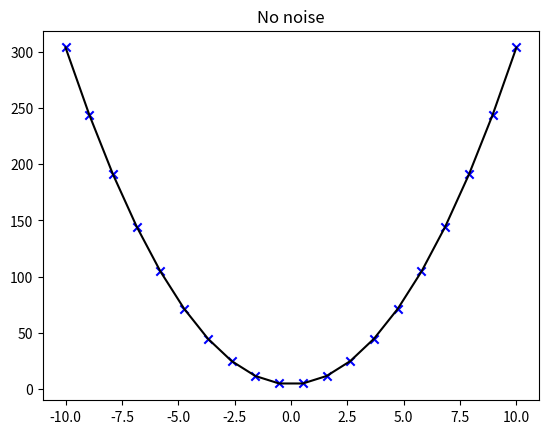
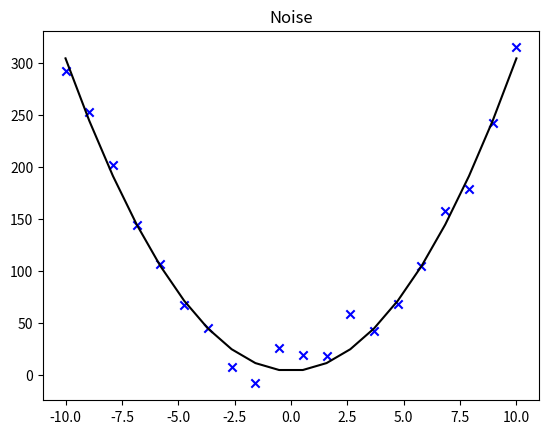
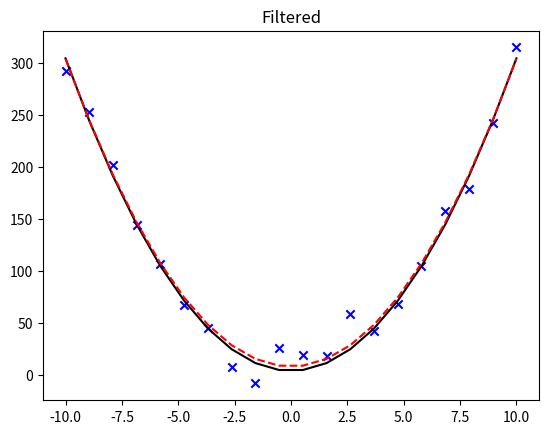

Generate these figures, in order, with matplotlib:
"""
Filter some noisy data using a linear regression

[redacted]
Date created: 7th September 2024
"""

import numpy as np
from matplotlib import pyplot as plt


def left_psuedo_inverse(A: np.array):
    return np.linalg.inv(A.transpose() @ A) @ A.transpose()


def analyse_line() -> None:
    gradient = 3
    y_offset = 4

    num_measurements = 20

    t = np.linspace(-10, 10, num_measurements)
    y = gradient * t + y_offset

    plt.figure()
    plt.title("No noise")
    plt.plot(t, y, color="black")
    plt.scatter(t, y, color="blue", marker="x")

    # Noise
    # Generate random Gaussian numbers
    mean = 0  # Mean (mu)
    std_dev = 5  # Standard deviation (sigma)
    y_noise = y + np.random.normal(mean, std_dev, num_measurements)

    plt.figure()
    plt.title("Noise")
    plt.plot(t, y, color="black")
    plt.scatter(t, y_noise, color="blue", marker="x")

    # Filtered
    # y = A*x + residual -> residual = y - A*x
    # For linear least squares we want to minimise the cost function:
    # J(x) = residual^T * residual = (y - A*x)^T * (y - A*x) = (y^T - x^T * A^T) * (y - A*x)
    # J(x) = y * y^T - y * x^T * A^T - A * x * y^T + x^T * A^T * A * x
    # J(x) = y * y^T - y * x^T * A^T - y * (A*x)^T + x^T * A^T * A * x
    # J(x) = y * y^T - y * x^T * A^T - y * x^T * A^T + x^T * A^T * A * x
    # J(x) = y * y^T - 2 * y * x^T * A^T + x^T * A^T * A * x
    # Differentiate: d J(x) / d x = 0 - 2 * y * A^T + 2 * A^T * A * x = - 2 * A^T (y - A * x)
    # Set to zero to find minimum: - 2 * A^T (y - A * x) = 0 ->  A^T*y - A^T * A * x = 0 -> A^T*y = A^T * A * x
    # -> (A^T * A)^-1 * A^T*y = x

    A = np.concatenate([t.reshape([num_measurements, 1]), np.ones([num_measurements, 1])], axis=1)

    x = left_psuedo_inverse(A) @ y_noise
    y_filtered = A @ x

    plt.figure()
    plt.title("Filtered")
    plt.plot(t, y, color="black")
    plt.scatter(t, y_noise, color="blue", marker="x")
    plt.plot(t, y_filtered, color="red", linestyle="--")
    plt.show()


def analyse_parabola() -> None:
    coefficient = 3
    y_offset = 4

    num_measurements = 20

    t = np.linspace(-10, 10, num_measurements)
    y = coefficient * t**2 + y_offset

    plt.figure()
    plt.title("No noise")
    plt.plot(t, y, color="black")
    plt.scatter(t, y, color="blue", marker="x")

    # Noise
    # Generate random Gaussian numbers
    mean = 0  # Mean (mu)
    std_dev = 10  # Standard deviation (sigma)
    y_noise = y + np.random.normal(mean, std_dev, num_measurements)

    plt.figure()
    plt.title("Noise")
    plt.plot(t, y, color="black")
    plt.scatter(t, y_noise, color="blue", marker="x")

    # Filtered
    # y = A*x + residual -> residual = y - A*x
    # For linear least squares we want to minimise the cost function:
    # J(x) = residual^T * residual = (y - A*x)^T * (y - A*x) = (y^T - x^T * A^T) * (y - A*x)
    # Solve: (A^T * A)^-1 * A^T*y = x

    A = np.concatenate([t.reshape([num_measurements, 1]) ** 2, np.ones([num_measurements, 1])], axis=1)

    x = left_psuedo_inverse(A) @ y_noise
    y_filtered = A @ x

    plt.figure()
    plt.title("Filtered")
    plt.plot(t, y, color="black")
    plt.scatter(t, y_noise, color="blue", marker="x")
    plt.plot(t, y_filtered, color="red", linestyle="--")
    plt.show()


def main() -> None:
    # analyse_line()
    analyse_parabola()


if __name__ == "__main__":
    main()
